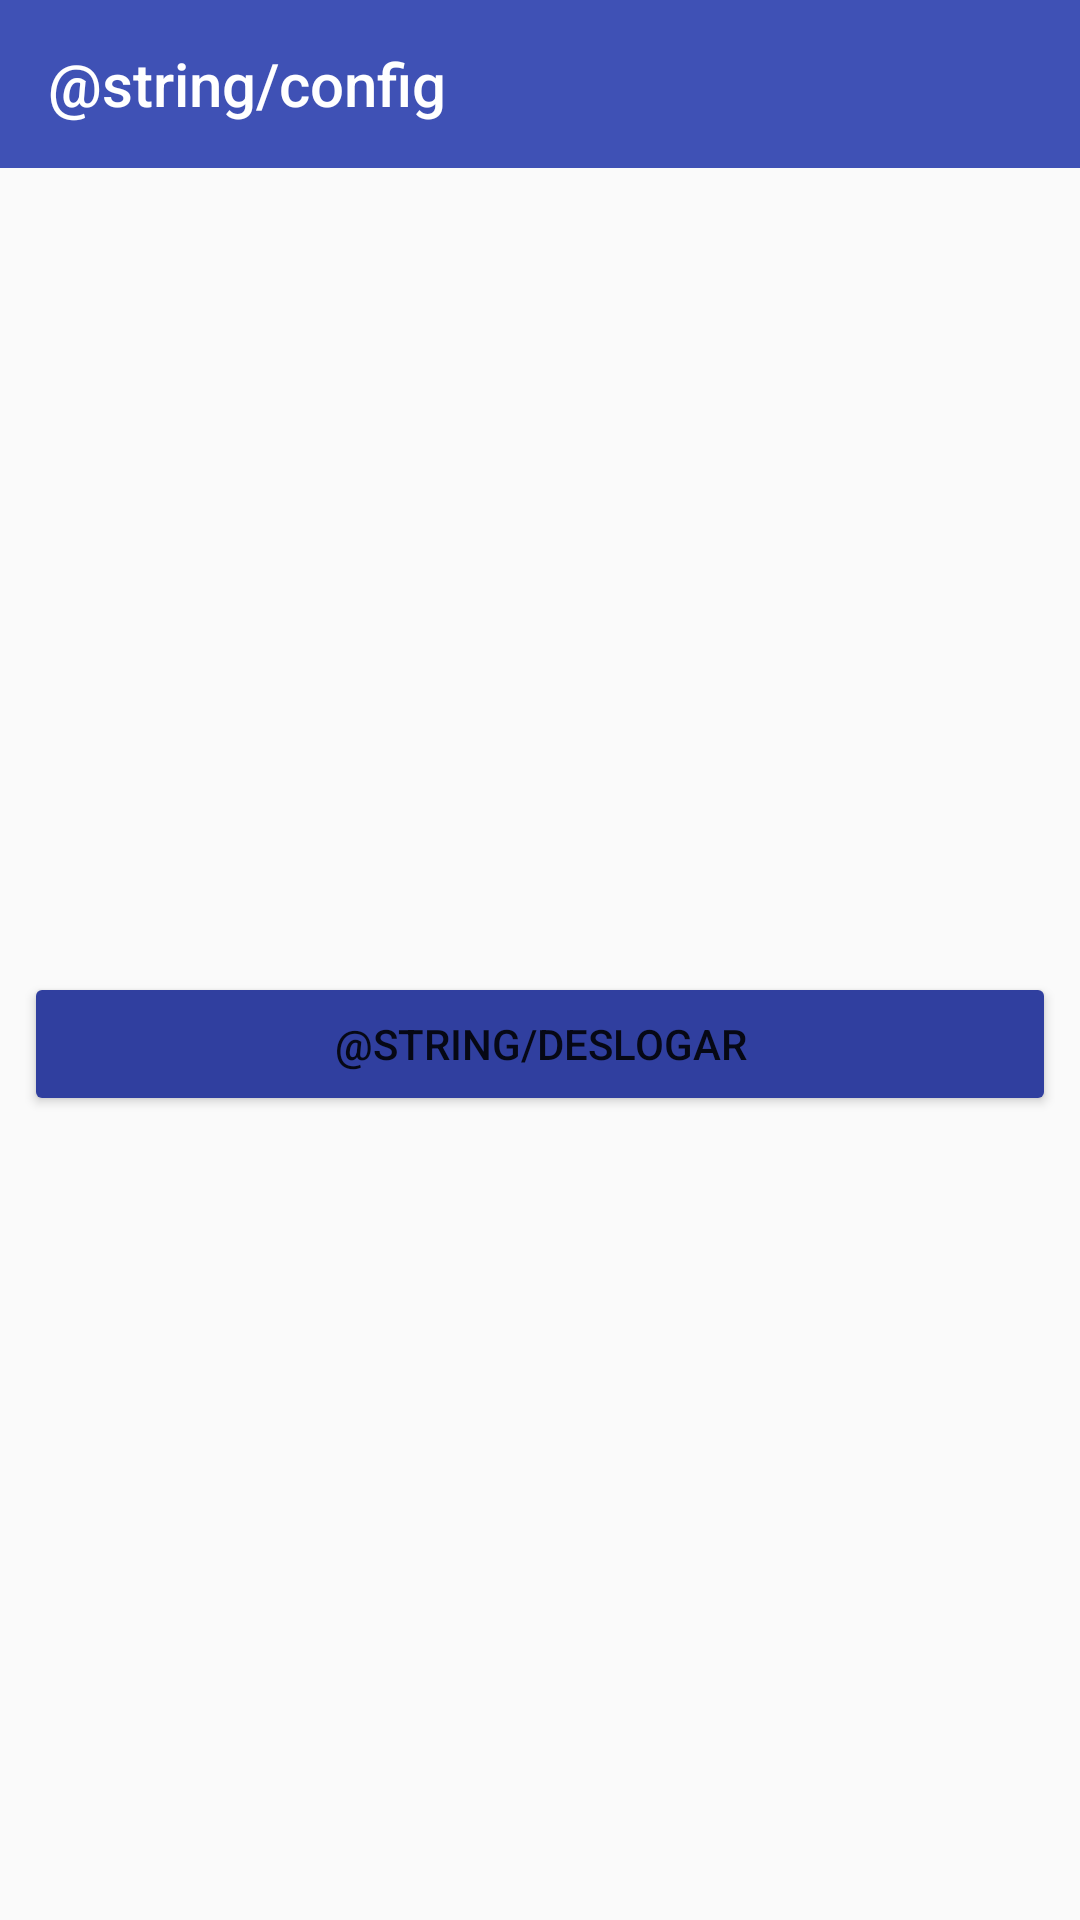

Produce the Android XML layout that renders to this screen, including the resource entries it uses.
<!-- AndroidManifest.xml: application theme AppTheme -->
<!-- res/layout/config_layout.xml -->
<?xml version="1.0" encoding="utf-8"?>
<android.support.constraint.ConstraintLayout
    xmlns:android="http://schemas.android.com/apk/res/android"
    xmlns:app="http://schemas.android.com/apk/res-auto"
    xmlns:tools="http://schemas.android.com/tools"
    android:layout_width="match_parent"
    android:layout_height="match_parent"
    tools:context=".activitys.ConfigActivity">

    <android.support.v7.widget.Toolbar
        android:id="@+id/toolbar"
        android:layout_width="match_parent"
        android:layout_height="wrap_content"
        app:layout_constraintEnd_toEndOf="parent"
        app:layout_constraintStart_toStartOf="parent"
        app:layout_constraintTop_toTopOf="parent"
        android:background="?attr/colorPrimary"
        app:title="@string/config"
        android:theme="@style/ThemeOverlay.AppCompat.Dark.ActionBar"
        app:layout_scrollFlags="scroll|enterAlways"/>

    <android.support.v7.widget.AppCompatButton
        android:id="@+id/btn_deslogar"
        android:layout_width="match_parent"
        android:layout_height="wrap_content"
        android:layout_marginBottom="8dp"
        android:layout_marginEnd="8dp"
        android:layout_marginStart="8dp"
        android:layout_marginTop="8dp"
        android:text="@string/deslogar"
        app:layout_constraintBottom_toBottomOf="parent"
        app:layout_constraintEnd_toEndOf="parent"
        app:layout_constraintStart_toStartOf="parent"
        app:layout_constraintTop_toBottomOf="@+id/toolbar"
        android:theme="@style/RaisedButton"/>



</android.support.constraint.ConstraintLayout>
<!-- resources referenced by this layout -->
<resources>
  <style name="RaisedButton" parent="Widget.AppCompat.Button.Colored">
          <item name="backgroundTint">@color/colorPrimaryDark</item>
      </style>
  <style name="AppTheme" parent="Theme.AppCompat.Light.NoActionBar">
          
          <item name="colorPrimary">@color/colorPrimary</item>
          <item name="colorPrimaryDark">@color/colorPrimaryDark</item>
          <item name="colorAccent">@color/colorAccent</item>
          <item name="popupTheme">@style/AppTheme.popup</item>
      </style>
  <color name="colorPrimaryDark">#303F9F</color>
  <color name="colorPrimary">#3F51B5</color>
  <color name="colorAccent">#ff4081</color>
  <style name="AppTheme.popup" parent="ThemeOverlay.AppCompat.Light">
          <item name="android:background">@android:color/white</item>
      </style>
</resources>
